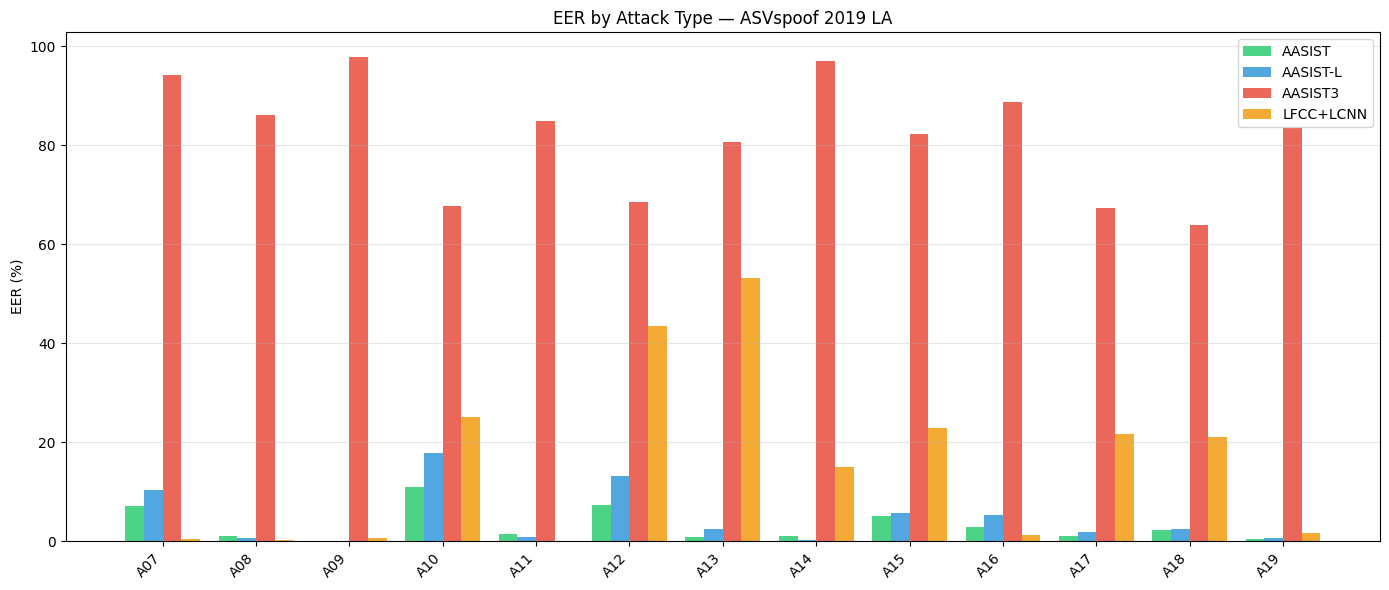

Data behind this chart, as committed beside it:
attack, n_spoof, AASIST, AASIST-L, AASIST3, LFCC+LCNN
A07, 4914, 7.11, 10.39, 94.24, 0.51
A08, 4914, 0.98, 0.55, 86.18, 0.26
A09, 4914, 0.12, 0.01, 97.96, 0.69
A10, 4914, 10.87, 17.83, 67.65, 24.99
A11, 4914, 1.39, 0.9, 84.87, 0.11
A12, 4914, 7.27, 13.23, 68.57, 43.51
A13, 4914, 0.88, 2.44, 80.78, 53.12
A14, 4914, 0.99, 0.19, 96.96, 15.05
A15, 4914, 5.11, 5.66, 82.4, 22.95
A16, 4914, 2.89, 5.35, 88.71, 1.32
A17, 4914, 1.12, 1.91, 67.26, 21.71
A18, 4914, 2.27, 2.4, 63.95, 21.13
A19, 4914, 0.51, 0.7, 83.6, 1.68
